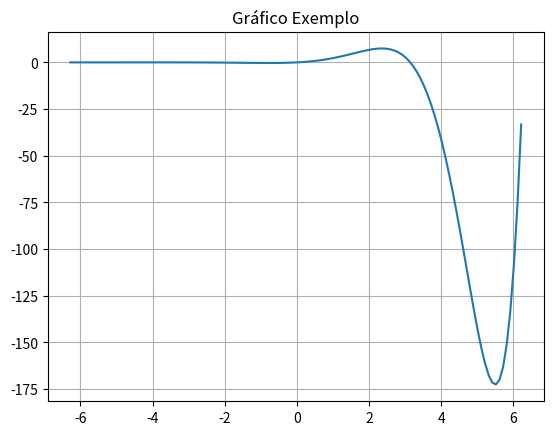

This figure's Python source:
import numpy as np
import matplotlib.pyplot as plt

x = np.arange(-2 * np.pi, 2 * np.pi, 0.1)

y = np.sin(x) * np.exp(x)

# gráfico
plt.plot(x, y)

#título
plt.title("Gráfico Exemplo")

#grade
plt.grid(True)

#figura
plt.show()